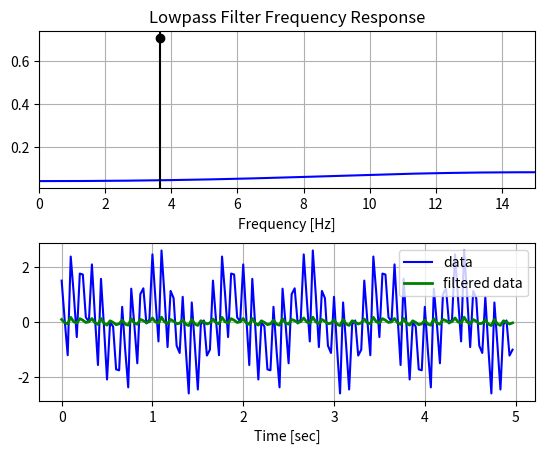

Source code (Python):
# -*- coding: utf-8 -*-
"""
Created on Fri Sep 18 12:30:50 2020

[redacted]
"""

import numpy as np
from scipy import signal
from matplotlib import pyplot as plt


def butter_lowpass(cutoff, fs, order=5):
    nyq = 0.5 * fs
    normal_cutoff = cutoff / nyq
    b, a = signal.butter(order, normal_cutoff, btype='low', analog=True)
    return b, a

# Filter requirements.
order = 2
fs = 30.0       # sample rate, Hz
cutoff = 3.667  # desired cutoff frequency of the filter, Hz

# Get the filter coefficients so we can check its frequency response.
b, a = butter_lowpass(cutoff, fs, order)

# Plot the frequency response.
w, h = signal.freqz(b, a, worN=8000)
plt.subplot(2, 1, 1)
plt.plot(0.5*fs*w/np.pi, np.abs(h), 'b')
plt.plot(cutoff, 0.5*np.sqrt(2), 'ko')
plt.axvline(cutoff, color='k')
plt.xlim(0, 0.5*fs)
plt.title("Lowpass Filter Frequency Response")
plt.xlabel('Frequency [Hz]')
plt.grid()

# Demonstrate the use of the filter.
# First make some data to be filtered.
T = 5.0             # seconds
n = int(T * fs)     # total number of samples
t = np.linspace(0, T, n, endpoint=False)
# "Noisy" data.  We want to recover the 1.2 Hz signal from this.
data = np.sin(1.2*2*np.pi*t) + 1.5*np.cos(9*2*np.pi*t) \
        + 0.5*np.sin(12.0*2*np.pi*t)

def butter_lowpass_filter(data, cutoff, fs, order):
    b, a = butter_lowpass(cutoff, fs, order)
    #b, a = signal.butter(order, cutoff, 'low', analog=True)
    y= signal.lfilter(b,a,data)
    return y

# Filter the data, and plot both the original and filtered signals.
y = butter_lowpass_filter(data, cutoff, fs, order)

plt.subplot(2, 1, 2)
plt.plot(t, data, 'b-', label='data')
plt.plot(t, y, 'g-', linewidth=2, label='filtered data')
plt.xlabel('Time [sec]')
plt.grid()
plt.legend()

plt.subplots_adjust(hspace=0.35)
plt.show()